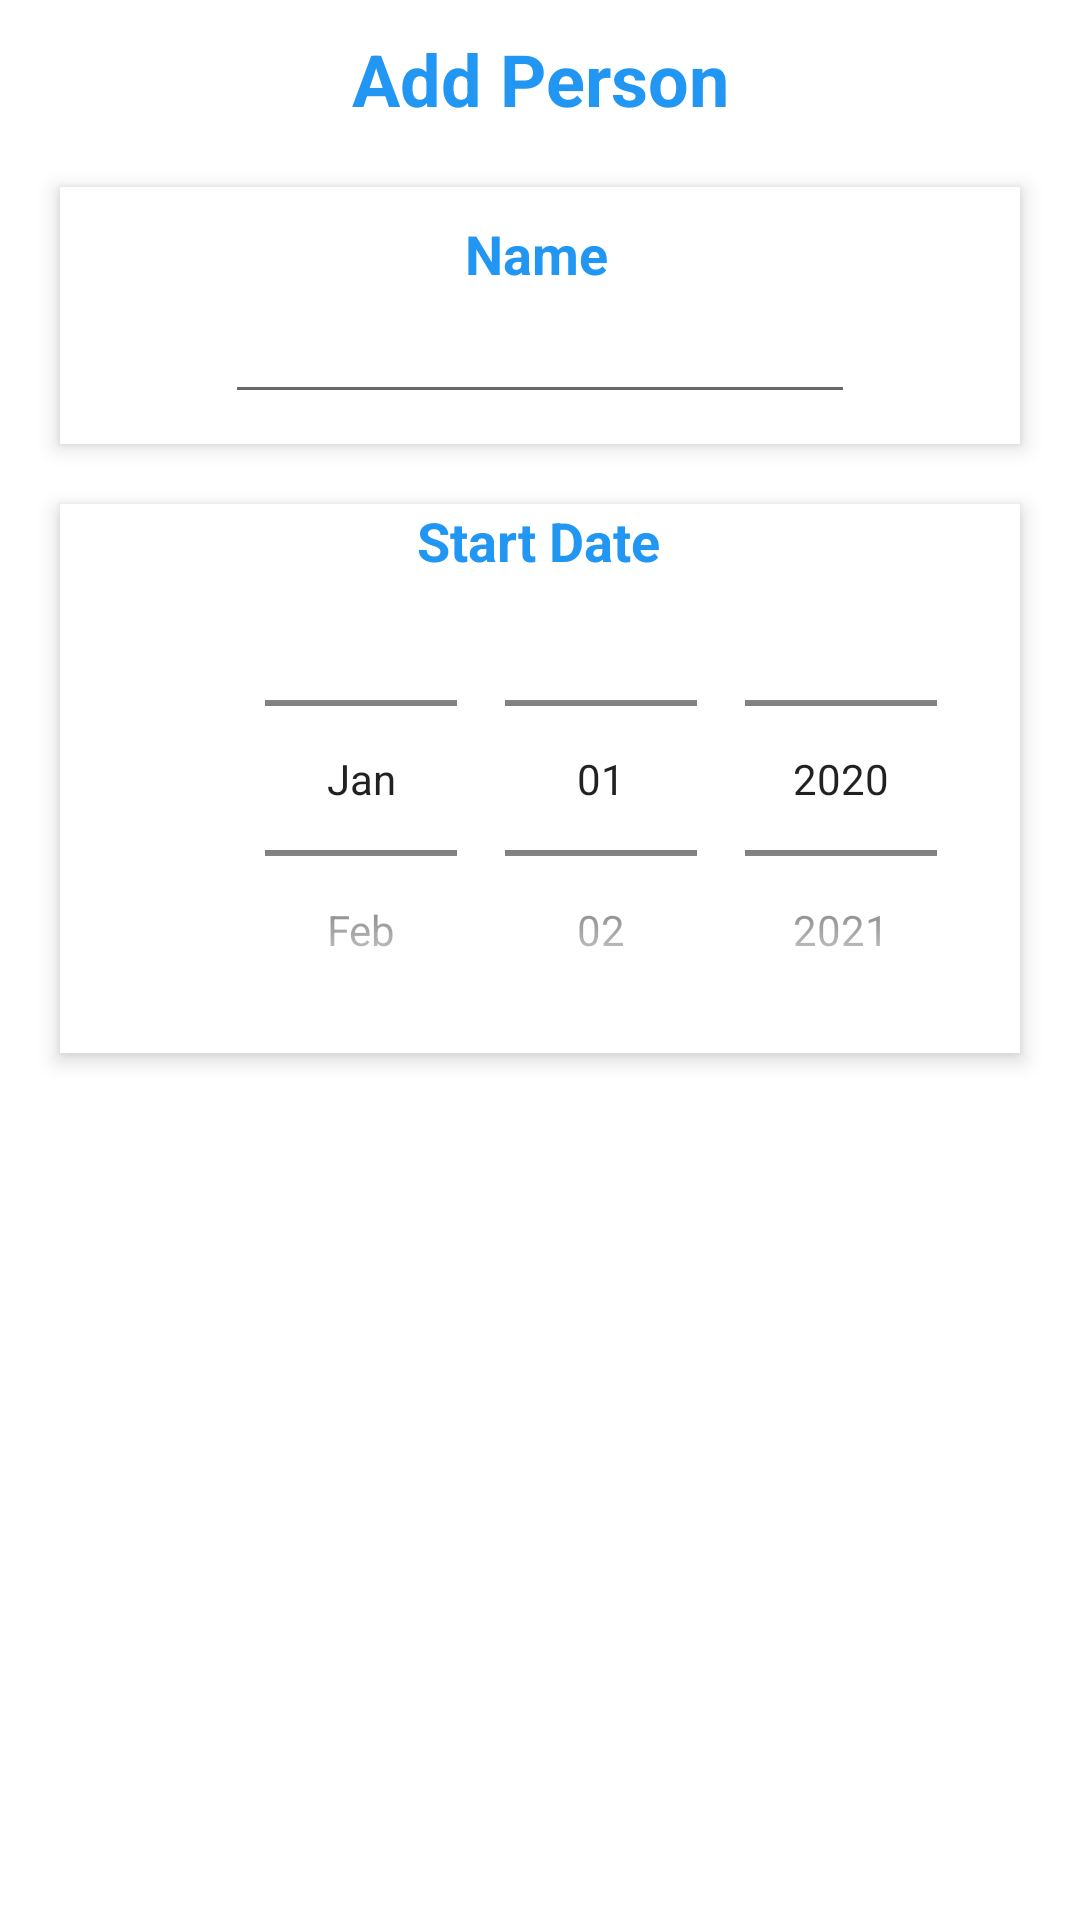

Layout XML and referenced resources for this Android screen:
<!-- AndroidManifest.xml: application theme AppTheme -->
<!-- res/layout/person_popup.xml -->
<?xml version="1.0" encoding="utf-8"?>
<LinearLayout xmlns:android="http://schemas.android.com/apk/res/android"
    xmlns:app="http://schemas.android.com/apk/res-auto"
    xmlns:tools="http://schemas.android.com/tools"
    android:layout_width="match_parent"
    android:layout_height="match_parent"
    android:orientation="vertical">

    <TextView
        android:id="@+id/textView8"
        android:layout_width="match_parent"
        android:layout_height="wrap_content"
        android:layout_marginTop="10dp"
        android:text="Add Person"
        android:textAlignment="center"
        android:textColor="#2196F3"
        android:textSize="24sp"
        android:textStyle="bold" />

    <androidx.constraintlayout.widget.ConstraintLayout
        android:id="@+id/nameConstraintLayout"
        android:layout_width="match_parent"
        android:layout_height="wrap_content"
        android:layout_marginBottom="20dp"
        android:layout_marginLeft="20dp"
        android:layout_marginRight="20dp"
        android:layout_marginTop="20dp"
        android:background="@android:color/background_light"
        android:elevation="4dp"
        app:layout_constraintBottom_toTopOf="@+id/personNameFd"
        app:layout_constraintTop_toTopOf="@+id/personNameFd">

        <EditText
            android:id="@+id/personNameFd"
            android:layout_width="wrap_content"
            android:layout_height="wrap_content"
            android:layout_marginBottom="10dp"
            android:ems="10"
            android:inputType="textPersonName"
            android:textSize="18sp"
            app:layout_constraintBottom_toBottomOf="parent"
            app:layout_constraintEnd_toEndOf="parent"
            app:layout_constraintStart_toStartOf="parent"
            app:layout_constraintTop_toBottomOf="@+id/textView" />

        <TextView
            android:id="@+id/textView"
            android:layout_width="wrap_content"
            android:layout_height="wrap_content"
            android:layout_marginStart="80dp"
            android:layout_marginTop="10dp"
            android:text="Name"
            android:textColor="#2196F3"
            android:textSize="18sp"
            android:textStyle="bold"
            app:layout_constraintBottom_toTopOf="@+id/personNameFd"
            app:layout_constraintStart_toStartOf="@+id/personNameFd"
            app:layout_constraintTop_toTopOf="parent" />
    </androidx.constraintlayout.widget.ConstraintLayout>

    <androidx.constraintlayout.widget.ConstraintLayout
        android:layout_width="match_parent"
        android:layout_height="wrap_content"
        android:layout_marginBottom="20dp"
        android:layout_marginLeft="20dp"
        android:layout_marginRight="20dp"
        android:background="@android:color/background_light"
        android:elevation="4dp"
        app:layout_constraintBottom_toTopOf="@+id/blockDescr"
        app:layout_constraintTop_toTopOf="@+id/blockDescr">

        <DatePicker
            android:id="@+id/medDtPickerFd"
            android:layout_width="369dp"
            android:layout_height="183dp"
            android:calendarTextColor="#FFFFFF"
            android:calendarViewShown="false"
            android:datePickerMode="spinner"
            android:startYear="2020"
            app:layout_constraintStart_toStartOf="parent"
            app:layout_constraintTop_toTopOf="@+id/textView2" />

        <TextView
            android:id="@+id/textView2"
            android:layout_width="wrap_content"
            android:layout_height="wrap_content"
            android:text="Start Date"
            android:textColor="#2196F3"
            android:textSize="18sp"
            android:textStyle="bold"
            app:layout_constraintEnd_toEndOf="parent"
            app:layout_constraintHorizontal_bias="0.498"
            app:layout_constraintStart_toStartOf="parent"
            app:layout_constraintTop_toTopOf="parent"
            app:layout_constraintVertical_chainStyle="packed" />
    </androidx.constraintlayout.widget.ConstraintLayout>

</LinearLayout>
<!-- resources referenced by this layout -->
<resources>
  <style name="AppTheme" parent="Theme.MaterialComponents.Light.DarkActionBar">
  
      
          <item name="colorPrimary">#283D4D</item>
          <item name="colorPrimaryDark">#223442</item>
          <item name="colorAccent">#95AFBA</item>
      </style>
</resources>
